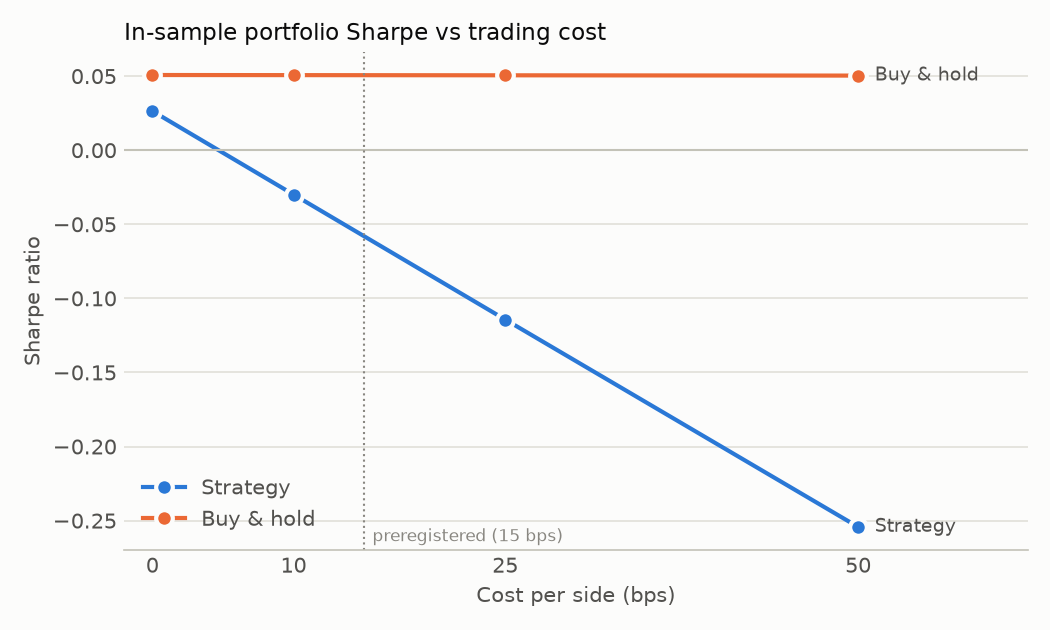

Data behind this chart, as committed beside it:
cost_bps, strategy_sharpe, buy_hold_sharpe, strategy_cagr, buy_hold_cagr, trades
0, 0.02643, 0.05075, -0.00407, -0.03622, 153
10, -0.02993, 0.05067, -0.0124, -0.03625, 153
25, -0.1143, 0.05055, -0.02478, -0.03628, 153
50, -0.2543, 0.05035, -0.04508, -0.03635, 153
